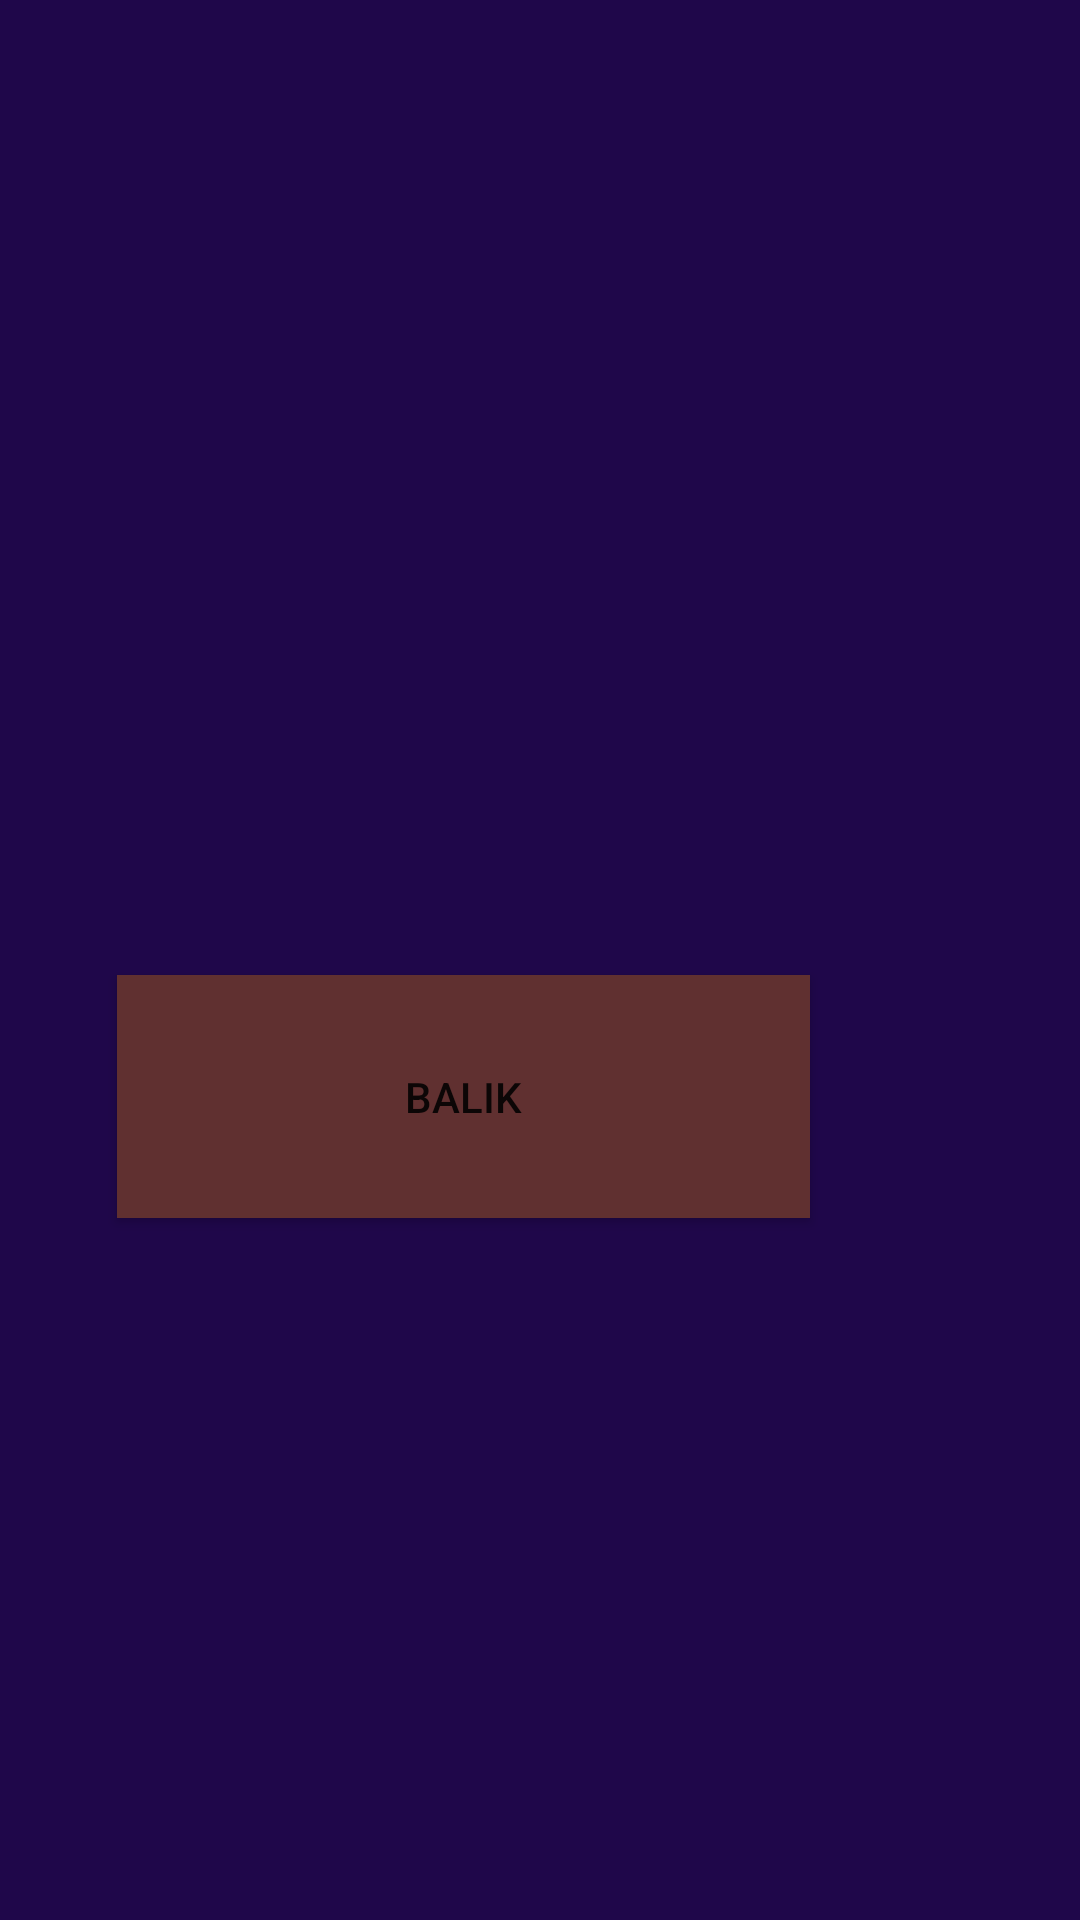

Here is an Android app screen rendered from its layout file. Give the layout XML and the strings, colors and styles it references.
<!-- AndroidManifest.xml: application theme Theme.AndroidProjectCollection -->
<!-- res/layout/activity_return_button.xml -->
<?xml version="1.0" encoding="utf-8"?>
<androidx.constraintlayout.widget.ConstraintLayout xmlns:android="http://schemas.android.com/apk/res/android"
    xmlns:app="http://schemas.android.com/apk/res-auto"
    xmlns:tools="http://schemas.android.com/tools"
    android:layout_width="match_parent"
    android:layout_height="match_parent"
    android:background="#1F074A"
    tools:context=".activity_return_button">

    <Button
        android:id="@+id/button"
        android:layout_width="231dp"
        android:layout_height="81dp"
        android:layout_marginStart="90dp"
        android:layout_marginTop="325dp"
        android:layout_marginEnd="90dp"
        android:background="#572828"
        android:backgroundTint="#603030"
        android:text="balik"
        app:layout_constraintEnd_toEndOf="parent"
        app:layout_constraintHorizontal_bias="1.0"
        app:layout_constraintStart_toStartOf="parent"
        app:layout_constraintTop_toTopOf="parent" />

</androidx.constraintlayout.widget.ConstraintLayout>
<!-- resources referenced by this layout -->
<resources>
  <style name="Theme.AndroidProjectCollection" parent="Theme.AppCompat.DayNight.DarkActionBar">
          
          <item name="colorPrimary">@color/purple_500</item>
          <item name="colorPrimaryVariant">@color/purple_700</item>
          <item name="colorOnPrimary">@color/white</item>
          
          <item name="colorSecondary">@color/teal_200</item>
          <item name="colorSecondaryVariant">@color/teal_700</item>
          <item name="colorOnSecondary">@color/black</item>
          
          <item name="android:statusBarColor">?attr/colorPrimaryVariant</item>
          
      </style>
  <!-- not gathered from this repository: default colours our renderer supplied (Android Studio template values) -->
  <color name="purple_500">#FF6200EE</color>
  <color name="purple_700">#FF3700B3</color>
  <color name="teal_200">#FF03DAC5</color>
  <color name="teal_700">#FF018786</color>
  <color name="black">#FF000000</color>
  <color name="white">#FFFFFFFF</color>
</resources>
